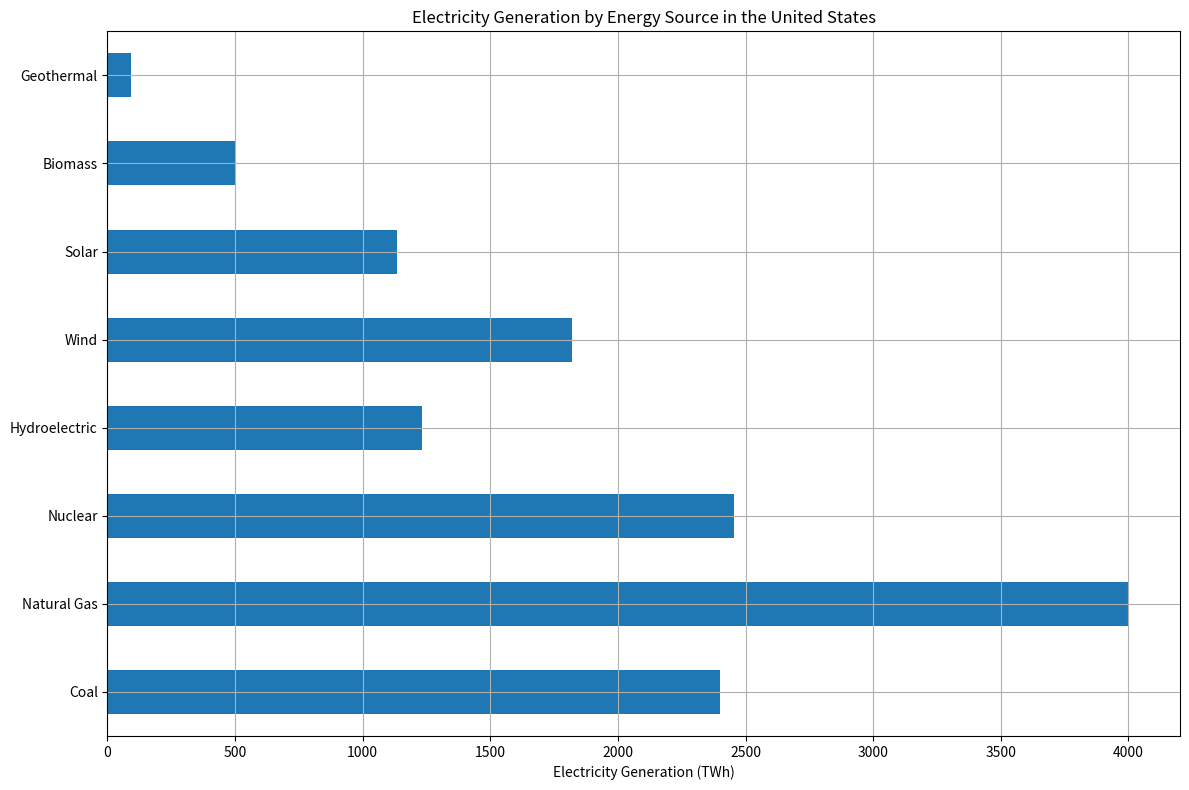

Write Python code to recreate this figure. (Note: this script raises an exception after producing the figure.)
import pandas as pd
import matplotlib.pyplot as plt
import os

# Data
data_labels = ['Electricity Generation (TWh)']
line_labels = ['Coal', 'Natural Gas', 'Nuclear', 'Hydroelectric', 'Wind', 'Solar', 'Biomass', 'Geothermal']
data = [2401.5, 4002.2, 2455.8, 1232.0, 1820.1, 1134.4, 500.5, 92.3]

# Create a DataFrame
df = pd.DataFrame(data, index=line_labels, columns=data_labels)

# Plot settings
plt.figure(figsize=(12, 8))
ax = plt.subplot(111)

# Create horizontal bar plot
df.plot(kind='barh', ax=ax, legend=False)

# Set title and labels
ax.set_title('Electricity Generation by Energy Source in the United States')
ax.set_xlabel('Electricity Generation (TWh)')

# Grid, tight layout and rotation for long labels
ax.grid(True)
plt.tight_layout()

# Saving the figure to the specified path
output_dir = '/cpfs01/user/liuqi/workspace/plotchart/data-300/histogram/png'
output_file = '59.png'
output_path = os.path.join(output_dir, output_file)

if not os.path.exists(output_dir):
    os.makedirs(output_dir)

plt.savefig(output_path)

# Clear the current figure state after saving
plt.clf()
